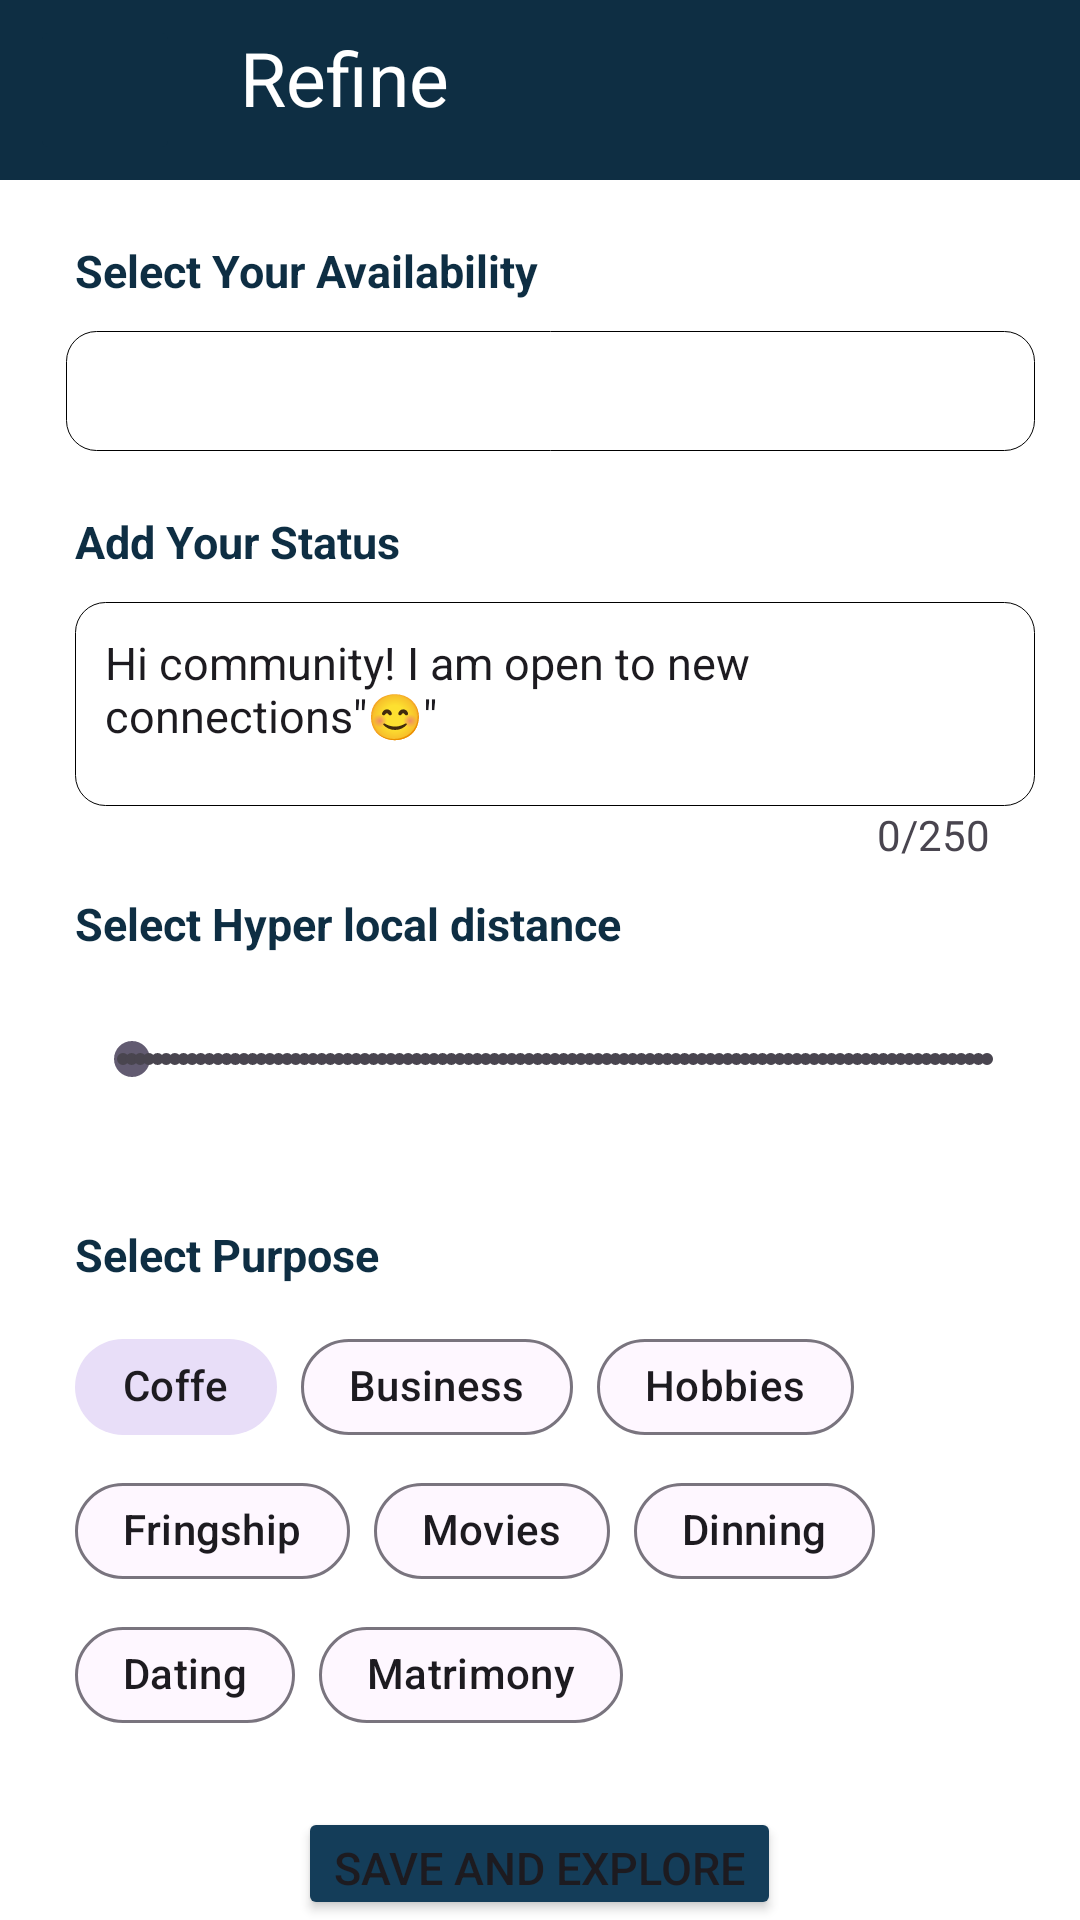

Android layout source for this screen:
<!-- AndroidManifest.xml: application theme Theme.NetClanProject -->
<!-- res/layout/activity_refine.xml -->
<?xml version="1.0" encoding="utf-8"?>
<LinearLayout
    xmlns:android="http://schemas.android.com/apk/res/android"
    xmlns:app="http://schemas.android.com/apk/res-auto"
    xmlns:tools="http://schemas.android.com/tools"
    android:layout_width="match_parent"
    android:layout_height="match_parent"
    android:orientation="vertical"
    android:background="@color/white"
    tools:context=".RefineActivity">

    <com.google.android.material.appbar.AppBarLayout
        android:layout_width="match_parent"
        android:layout_height="wrap_content"
        style="@style/Widget.Design.AppBarLayout">

        <LinearLayout
            android:layout_width="wrap_content"
            android:layout_height="60dp">

            <ImageButton
                android:id="@+id/backButton"
                android:layout_marginStart="10dp"
                android:layout_marginTop="5dp"
                android:backgroundTint="@color/toolbar"
                android:src="@drawable/baseline_arrow_back_ios_24"
                android:layout_width="50dp"
                android:layout_height="50dp"/>

            <TextView
                android:layout_marginStart="20dp"
                android:layout_marginBottom="4dp"
                android:layout_gravity="center"
                android:textColor="@color/white"
                android:textSize="25sp"
                android:text="Refine"
                android:layout_width="wrap_content"
                android:layout_height="wrap_content"/>

        </LinearLayout>

    </com.google.android.material.appbar.AppBarLayout>

    <TextView
        android:textStyle="bold"
        android:textColor="@color/toolbar"
        android:textSize="15sp"
        android:layout_marginTop="20dp"
        android:layout_marginStart="25dp"
        android:text="Select Your Availability"
        android:layout_width="wrap_content"
        android:layout_height="wrap_content"/>

    <androidx.appcompat.widget.AppCompatSpinner
        android:id="@+id/spinner"
        android:layout_gravity="start"
        android:layout_marginStart="22dp"
        android:layout_marginTop="10dp"
        android:layout_marginEnd="15dp"
        android:background="@drawable/textviewrefine"
        android:layout_width="match_parent"
        android:layout_height="40dp"/>

    <androidx.appcompat.widget.AppCompatTextView
        android:textStyle="bold"
        android:textColor="@color/toolbar"
        android:textSize="15sp"
        android:layout_marginTop="20dp"
        android:layout_marginStart="25dp"
        android:text="Add Your Status"
        android:layout_width="wrap_content"
        android:layout_height="wrap_content"/>


    <androidx.appcompat.widget.AppCompatEditText
        android:id="@+id/inputText"
        android:inputType="textMultiLine"
        android:textSize="15sp"
        android:paddingTop="10dp"
        android:paddingLeft="10dp"
        android:paddingRight="10dp"
        android:paddingBottom="20dp"
        android:minLines="0"
        android:maxLength="250"
        android:layout_marginTop="10dp"
        android:layout_marginStart="25dp"
        android:background="@drawable/textviewrefine"
        android:text="Hi community! I am open to new connections&quot;😊&quot;"
        android:layout_width="320dp"
        android:layout_height="wrap_content"/>

    <LinearLayout
        android:layout_gravity="right"
        android:orientation="horizontal"
        android:layout_width="wrap_content"
        android:layout_height="wrap_content">

        <TextView

            android:id="@+id/count"
            android:layout_gravity="right"
            android:text="0"
            android:layout_width="wrap_content"
            android:layout_height="wrap_content"/>
        <TextView
            android:id="@+id/wordLimit"
            android:text="/250"
            android:layout_marginRight="30dp"
            android:layout_gravity="right"
            android:layout_width="wrap_content"
            android:layout_height="wrap_content"/>


    </LinearLayout>

    <TextView
        android:textStyle="bold"
        android:textColor="@color/toolbar"
        android:textSize="15sp"
        android:layout_marginTop="10dp"
        android:layout_marginStart="25dp"
        android:text="Select Hyper local distance"
        android:layout_width="wrap_content"
        android:layout_height="wrap_content"/>

    <androidx.appcompat.widget.AppCompatSeekBar
        style="@style/Widget.AppCompat.SeekBar.Discrete"
        android:progress="1"
        android:max="100"
        android:layout_marginStart="25dp"
        android:layout_width="320dp"
        android:layout_height="70dp"/>

    <TextView
        android:textStyle="bold"
        android:textColor="@color/toolbar"
        android:textSize="15sp"
        android:layout_marginTop="20dp"
        android:layout_marginStart="25dp"
        android:text="Select Purpose"
        android:layout_width="wrap_content"
        android:layout_height="wrap_content"/>

    <com.google.android.material.chip.ChipGroup
        android:forceHasOverlappingRendering="true"
        android:layout_marginTop="10dp"
        android:layout_marginStart="25dp"
        android:id="@+id/chipGroup"
        android:layout_width="match_parent"
        android:layout_height="wrap_content"
        app:singleSelection="false">

        <com.google.android.material.chip.Chip
            android:checked="true"
            app:chipCornerRadius="40dp"
            android:checkable="true"
            android:id="@+id/chipCoffe"
            android:layout_width="wrap_content"
            android:layout_height="wrap_content"
            android:text="Coffe" />

        <com.google.android.material.chip.Chip
            app:chipCornerRadius="40dp"
            android:checkable="true"
            android:id="@+id/chipBusiness"
            android:layout_width="wrap_content"
            android:layout_height="wrap_content"
            android:text="Business" />


        <com.google.android.material.chip.Chip
            app:chipCornerRadius="20dp"
            android:checkable="true"
            android:id="@+id/chipHobbies"
            android:layout_width="wrap_content"
            android:layout_height="wrap_content"
            android:text="Hobbies" />

    </com.google.android.material.chip.ChipGroup>

    <com.google.android.material.chip.ChipGroup

        android:layout_marginStart="25dp"
        android:id="@+id/chipGroup2"
        android:layout_width="match_parent"
        android:layout_height="wrap_content"
        app:singleSelection="false">

        <com.google.android.material.chip.Chip
            app:chipCornerRadius="20dp"
            android:id="@+id/Friendship"
            android:checkable="true"
            android:layout_width="wrap_content"
            android:layout_height="wrap_content"
            android:text="Fringship" />




        <com.google.android.material.chip.Chip
            android:checkable="true"
            app:chipCornerRadius="20dp"
            android:id="@+id/chipMovies"
            android:layout_width="wrap_content"
            android:layout_height="wrap_content"
            android:text="Movies" />

        <com.google.android.material.chip.Chip
            android:checkable="true"
            app:chipCornerRadius="20dp"
            android:id="@+id/chipDinning"
            android:layout_width="wrap_content"
            android:layout_height="wrap_content"
            android:text="Dinning" />
    </com.google.android.material.chip.ChipGroup>

    <com.google.android.material.chip.ChipGroup
        android:layout_marginStart="25dp"
        android:id="@+id/chip3"
        android:layout_width="match_parent"
        android:layout_height="wrap_content"
        app:singleSelection="false">

        <com.google.android.material.chip.Chip
            android:checkable="true"
            app:chipCornerRadius="20dp"
            android:id="@+id/chipDating"
            android:layout_width="wrap_content"
            android:layout_height="wrap_content"
            android:text="Dating" />

        <com.google.android.material.chip.Chip
            android:checkable="true"
            app:chipCornerRadius="20dp"
            android:id="@+id/chipMatrimony"
            android:layout_width="wrap_content"
            android:layout_height="wrap_content"
            android:text="Matrimony" />

    </com.google.android.material.chip.ChipGroup>

    <Button

        android:id="@+id/save"
        android:textSize="15sp"
        android:layout_marginTop="20dp"
        android:layout_gravity="center"
        android:backgroundTint="@color/tabcolour"
        android:text="Save and Explore"
        android:layout_width="wrap_content"
        android:layout_height="wrap_content"/>




</LinearLayout>
<!-- resources referenced by this layout -->
<resources>
  <color name="tabcolour">#143D59</color>
  <color name="toolbar">#0E2E43</color>
  <color name="white">#FFFFFFFF</color>
  <!-- drawable textviewrefine (drawable) -->
  <?xml version="1.0" encoding="utf-8"?>
  <shape xmlns:android="http://schemas.android.com/apk/res/android">
  
      <solid android:color="@color/white"/>
      <corners android:radius="10dp"/>
      <stroke android:color="@color/black"
          android:width="0.3sp"/>
  
  </shape>
  <style name="Theme.NetClanProject" parent="Base.Theme.NetClanProject" />
  <color name="black">#FF000000</color>
  <style name="Base.Theme.NetClanProject" parent="Theme.Material3.DayNight.NoActionBar">
          
           <item name="colorPrimary">@color/toolbarColor</item>
           <item name="android:statusBarColor">@color/toolbarColor</item>
      </style>
  <color name="toolbarColor">#0E2E43</color>
</resources>
